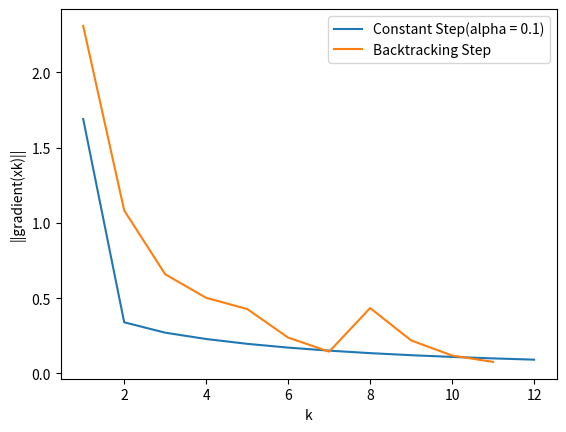
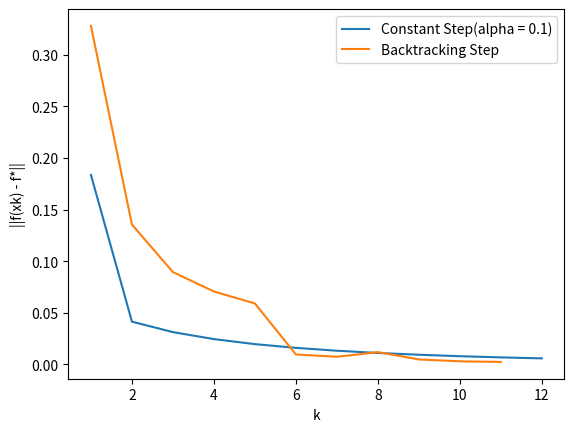

Here is the Python script that generated these plots, in order:
import matplotlib.pyplot as plt
import numpy as np
from math import sqrt
from numpy import linalg as la
from scipy import optimize

# min_x (x1 - 2)^4 + (x1 - 2x2)^2
# s.l. x in Q = {||x|| <= 2}


def function(x: np.array) -> float:
    return (x[0][0] - 2)**4 + (x[0][0] - 2*x[1][0])**2


def gradient(x: np.array) -> np.array:
    return np.array([[4*(x[0][0] - 2)**3 + 2*(x[0][0] - 2*x[1][0])], [-4*(x[0][0] - 2*x[1][0])]])


def projection(x: np.array) -> np.array:
    return min(1, 2/(sqrt(x[0]**2 + x[1]**2))) * x


def stop(xk: np.array, epsilon: float) -> bool:
    grad = gradient(xk)
    return sqrt(grad[0][0]**2 + grad[1][0]**2) <= epsilon


epsilon = 10**-1
cons = ({'type': 'ineq', 'fun': lambda x: -1 * sqrt(x[0]**2 + x[1]**2) + 2})
f_star = optimize.minimize(lambda x: (
    x[0] - 2)**4 + (x[0] - 2*x[1])**2, (1, 1), method='SLSQP', constraints=cons)
target = function(np.array([[f_star.x[0]], [f_star.x[1]]]))


def const_projected_gradient_descent(alpha: float = 0.1):
    new_x, old_x, steps = projection(
        np.array([[1], [1]])), projection(np.array([[1], [1]])), 0
    gradient_norm_evolution = []
    function_evolution = []
    while not stop(new_x, epsilon):
        new_x = projection(old_x - alpha * gradient(old_x))
        old_x = new_x
        grad = gradient(new_x)
        gradient_norm_evolution.append(sqrt(grad[0][0]**2 + grad[1][0]**2))
        function_evolution.append(abs(function(new_x) - target))
        steps += 1
    return old_x, steps, gradient_norm_evolution, function_evolution


def backtracking_projected_gradient_descent():
    new_x, old_x, steps = projection(
        np.array([[1], [1]])), projection(np.array([[1], [1]])), 0
    gradient_norm_evolution = []
    function_evolution = []
    c, ro = 0.5, 0.1
    while not stop(new_x, epsilon):
        alpha = 0.5
        new_x = projection(old_x - alpha * gradient(old_x))
        while function(new_x) > function(old_x) - (c/alpha) * ((new_x[0][0] - old_x[0][0])**2 - (new_x[1][0] - old_x[1][0])**2):
            alpha *= ro
            new_x = projection(old_x - alpha * gradient(old_x))
        new_x = projection(old_x - alpha * gradient(old_x))
        old_x = new_x
        grad = gradient(new_x)
        gradient_norm_evolution.append(sqrt(grad[0][0]**2 + grad[1][0]**2))
        function_evolution.append(abs(function(new_x) - target))
        steps += 1
    return old_x, steps, gradient_norm_evolution, function_evolution


if __name__ == '__main__':
    _, const_steps, const_gradient_norm_evolution, const_function_evolution = const_projected_gradient_descent()
    _, back_steps, back_gradient_norm_evolution, back_function_evolution = backtracking_projected_gradient_descent()

    plt.plot([i for i in range(1, const_steps + 1)],
             const_gradient_norm_evolution)
    plt.plot([i for i in range(1, back_steps + 1)],
             back_gradient_norm_evolution)
    plt.ylabel("||gradient(xk)||")
    plt.xlabel("k")
    plt.legend(["Constant Step(alpha = 0.1)", "Backtracking Step"])
    plt.show()
    plt.savefig("gradient_evolution")
    
    plt.plot([i for i in range(1, const_steps + 1)],
             const_function_evolution)
    plt.plot([i for i in range(1, back_steps + 1)],
             back_function_evolution)
    plt.ylabel("||f(xk) - f*||")
    plt.xlabel("k")
    plt.legend(["Constant Step(alpha = 0.1)", "Backtracking Step"])
    plt.show()
    plt.savefig("difference_to_target_evolution")
